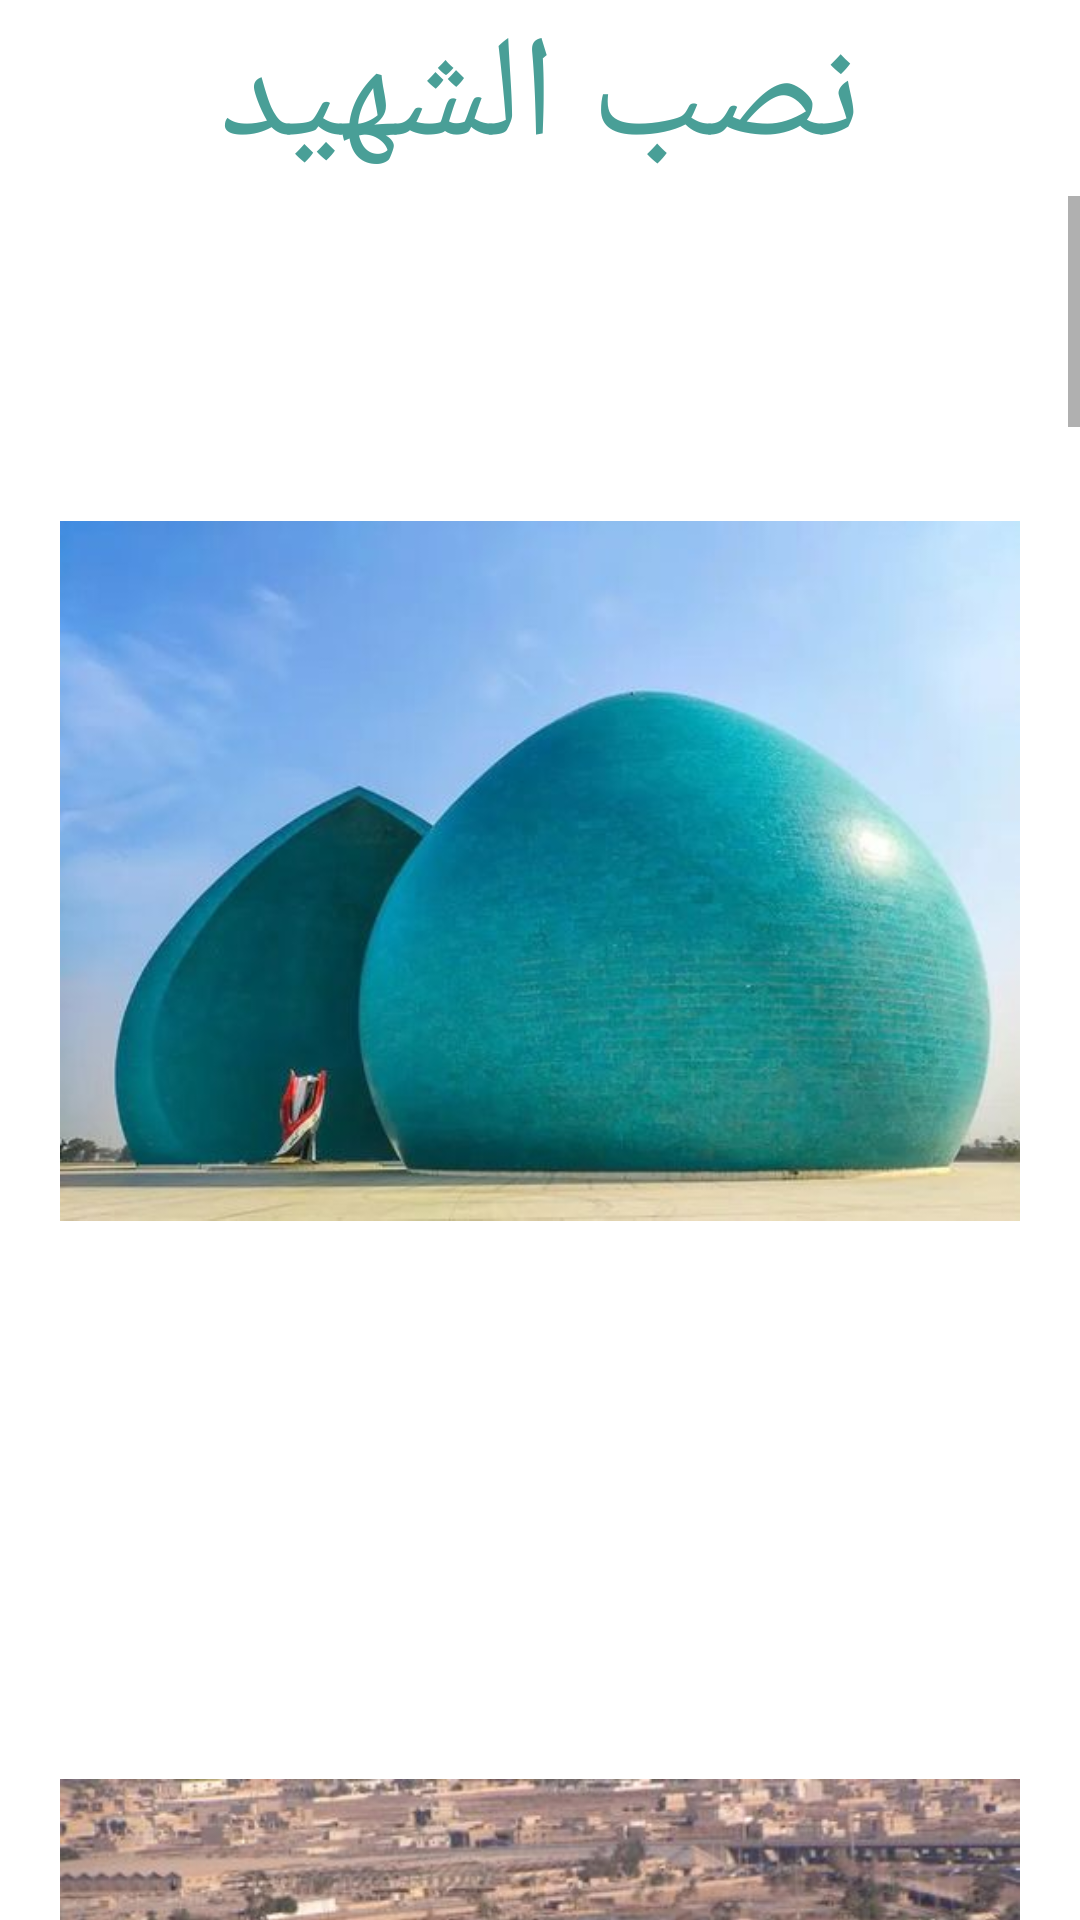

This screen was rendered from an Android layout file. Write that file and the resources it references.
<!-- AndroidManifest.xml: application theme Theme.SRA -->
<!-- res/layout/activity_alshahed1.xml -->
<?xml version="1.0" encoding="utf-8"?>
<LinearLayout xmlns:android="http://schemas.android.com/apk/res/android"
    xmlns:app="http://schemas.android.com/apk/res-auto"
    xmlns:tools="http://schemas.android.com/tools"
    android:layout_width="match_parent"
    android:layout_height="match_parent"
    android:orientation="vertical"
    tools:context=".sh">

    <TextView
        android:id="@+id/textView"
        android:layout_width="match_parent"
        android:layout_height="wrap_content"
        android:gravity="center"
        android:text="نصب الشهيد"
        android:textColor="#499F97"
        android:textSize="48sp" />

    <ScrollView
        android:layout_width="match_parent"
        android:layout_height="match_parent">

        <LinearLayout
            android:layout_width="match_parent"
            android:layout_height="wrap_content"
            android:orientation="vertical">

            <ImageView
                android:id="@+id/imageView9"
                android:layout_width="match_parent"
                android:layout_height="wrap_content"
                android:layout_margin="10dp"
                android:padding="10dp"
                app:srcCompat="@drawable/shahed" />

            <ImageView
                android:id="@+id/imageView4"
                android:layout_width="match_parent"
                android:layout_height="match_parent"
                android:layout_margin="10dp"
                android:padding="10dp"
                app:srcCompat="@drawable/a" />

            <ImageView
                android:id="@+id/imageView5"
                android:layout_width="match_parent"
                android:layout_height="wrap_content"
                android:layout_margin="10dp"
                android:padding="10dp"
                app:srcCompat="@drawable/f" />

            <ImageView
                android:id="@+id/imageView6"
                android:layout_width="match_parent"
                android:layout_height="wrap_content"
                android:layout_margin="10dp"
                android:padding="10dp"
                app:srcCompat="@drawable/h" />

            <ImageView
                android:id="@+id/imageView7"
                android:layout_width="match_parent"
                android:layout_height="wrap_content"
                android:layout_margin="10dp"
                android:padding="10dp"
                app:srcCompat="@drawable/s" />

            <ImageView
                android:id="@+id/imageView8"
                android:layout_width="match_parent"
                android:layout_height="wrap_content"
                android:layout_margin="10dp"
                android:padding="10dp"
                app:srcCompat="@drawable/sh" />

            <ImageView
                android:id="@+id/imageView10"
                android:layout_width="match_parent"
                android:layout_height="wrap_content"
                android:layout_margin="10dp"
                android:padding="10dp"
                app:srcCompat="@drawable/shh" />

            <ImageView
                android:id="@+id/imageView12"
                android:layout_width="match_parent"
                android:layout_height="wrap_content"
                android:layout_margin="10dp"
                android:padding="10dp"
                app:srcCompat="@drawable/shhhh" />

            <ImageView
                android:id="@+id/imageView11"
                android:layout_width="match_parent"
                android:layout_height="wrap_content"
                android:layout_margin="10dp"
                android:padding="10dp"
                app:srcCompat="@drawable/shhh" />
        </LinearLayout>
    </ScrollView>
</LinearLayout>
<!-- resources referenced by this layout -->
<resources>
  <!-- drawable a: png bitmap (drawable, 41206 bytes) -->
  <!-- drawable f: png bitmap (drawable, 25343 bytes) -->
  <!-- drawable h: png bitmap (drawable, 19927 bytes) -->
  <!-- drawable s: png bitmap (drawable, 30878 bytes) -->
  <!-- drawable sh: png bitmap (drawable, 29944 bytes) -->
  <!-- drawable shahed: png bitmap (drawable, 23837 bytes) -->
  <!-- drawable shh: png bitmap (drawable, 34110 bytes) -->
  <!-- drawable shhh: png bitmap (drawable, 62992 bytes) -->
  <!-- drawable shhhh: png bitmap (drawable, 45796 bytes) -->
  <style name="Theme.SRA" parent="Theme.MaterialComponents.DayNight.DarkActionBar">
          
          <item name="colorPrimary">@color/purple_500</item>
          <item name="colorPrimaryVariant">@color/purple_700</item>
          <item name="colorOnPrimary">@color/white</item>
          
          <item name="colorSecondary">@color/teal_200</item>
          <item name="colorSecondaryVariant">@color/teal_700</item>
          <item name="colorOnSecondary">@color/black</item>
          
          <item name="android:statusBarColor">?attr/colorPrimaryVariant</item>
          
      </style>
  <!-- not gathered from this repository: default colours our renderer supplied (Android Studio template values) -->
  <color name="purple_500">#FF6200EE</color>
  <color name="purple_700">#FF3700B3</color>
  <color name="teal_200">#FF03DAC5</color>
  <color name="teal_700">#FF018786</color>
  <color name="black">#FF000000</color>
  <color name="white">#FFFFFFFF</color>
</resources>
